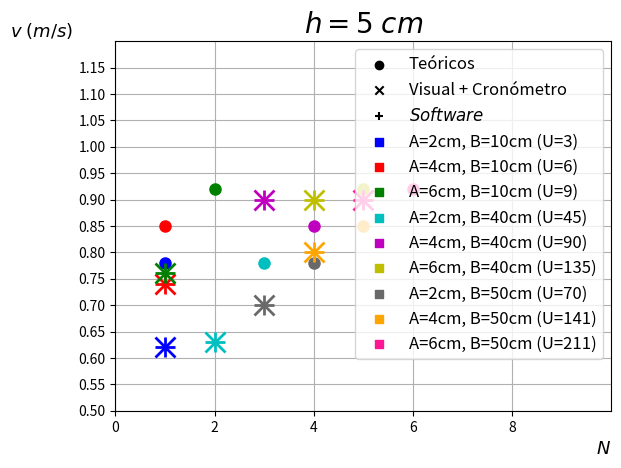

This figure's Python source:
import numpy as np
from numpy import *
import math
import matplotlib.pyplot as plt

#Valores teóricos

N_teo_A1B1=1
N_teo_A2B1=1
N_teo_A3B1=2
N_teo_A1B2=3
N_teo_A2B2=4
N_teo_A3B2=5
N_teo_A1B3=4
N_teo_A2B3=5
N_teo_A3B3=6


v_teo_A1=0.78
Erro_v_teo_A1=0.01
v_teo_A2=0.85
Erro_v_teo_A2=0.01
v_teo_A3=0.92
Erro_v_teo_A3=0.01

N_teo_h1=[N_teo_A1B1, N_teo_A2B1, N_teo_A3B1, N_teo_A1B2, N_teo_A2B2, N_teo_A3B2, N_teo_A1B3, N_teo_A2B3, N_teo_A3B3]
v_teo_h1=[v_teo_A1, v_teo_A2, v_teo_A3, v_teo_A1, v_teo_A2, v_teo_A3, v_teo_A1, v_teo_A2, v_teo_A3]
Erro_v_teo_h1=[Erro_v_teo_A1, Erro_v_teo_A2, Erro_v_teo_A3, Erro_v_teo_A1, Erro_v_teo_A2, Erro_v_teo_A3, Erro_v_teo_A1, Erro_v_teo_A2, Erro_v_teo_A3]


#Valores visuais+cronómetro

N_vis_A1B1=1
N_vis_A2B1=1
N_vis_A3B1=1
N_vis_A1B2=2
N_vis_A2B2=3
N_vis_A3B2=4
N_vis_A1B3=3
N_vis_A2B3=4
N_vis_A3B3=5


v_crono_A1B1=0.62
Erro_v_crono_A1B1=0.08
v_crono_A2B1=0.74
Erro_v_crono_A2B1=0.12
v_crono_A3B1=0.76
Erro_v_crono_A3B1=0.12
v_crono_A1B2=0.63
Erro_v_crono_A1B2=0.08
v_crono_A2B2=0.9
Erro_v_crono_A2B2=0.2
v_crono_A3B2=0.9
Erro_v_crono_A3B2=0.2
v_crono_A1B3=0.7
Erro_v_crono_A1B3=0.1
v_crono_A2B3=0.8
Erro_v_crono_A2B3=0.1
v_crono_A3B3=0.9
Erro_v_crono_A3B3=0.2

N_vis_h1=[N_vis_A1B1, N_vis_A2B1, N_vis_A3B1, N_vis_A1B2, N_vis_A2B2, N_vis_A3B2, N_vis_A1B3, N_vis_A2B3, N_vis_A3B3]
v_crono_h1=[v_crono_A1B1, v_crono_A2B1, v_crono_A3B1, v_crono_A1B2, v_crono_A2B2, v_crono_A3B2, v_crono_A1B3, v_crono_A2B3, v_crono_A3B3]
Erro_v_crono_h1=[Erro_v_crono_A1B1, Erro_v_crono_A2B1, Erro_v_crono_A3B1, Erro_v_crono_A1B2, Erro_v_crono_A2B2, Erro_v_crono_A3B2, Erro_v_crono_A1B3, Erro_v_crono_A2B3, Erro_v_crono_A3B3]


#Valores software

#Ainda não temos a partir daqui
N_soft_A1B1=1
N_soft_A2B1=1
N_soft_A3B1=1
N_soft_A1B2=2
N_soft_A2B2=3
N_soft_A3B2=4
N_soft_A1B3=3
N_soft_A2B3=4
N_soft_A3B3=5

#Ainda não temos a partir daqui
v_soft_A1B1=0.62
Erro_v_soft_A1B1=0.08
v_soft_A2B1=0.74
Erro_v_soft_A2B1=0.12
v_soft_A3B1=0.76
Erro_v_soft_A3B1=0.12
v_soft_A1B2=0.63
Erro_v_soft_A1B2=0.08
v_soft_A2B2=0.9
Erro_v_soft_A2B2=0.2
v_soft_A3B2=0.9
Erro_v_soft_A3B2=0.2
v_soft_A1B3=0.7
Erro_v_soft_A1B3=0.1
v_soft_A2B3=0.8
Erro_v_soft_A2B3=0.1
v_soft_A3B3=0.9
Erro_v_soft_A3B3=0.2

plt.plot(N_teo_A1B1, v_teo_A1, c='b', marker='o', markersize=8)
plt.plot(N_vis_A1B1, v_crono_A1B1, c='b', marker='x', markersize=15, mew=2)
plt.plot(N_soft_A1B1, v_soft_A1B1, c='b', marker='+', markersize=15, mew=2)
plt.plot(N_teo_A2B1, v_teo_A2, c='r', marker='o', markersize=8)
plt.plot(N_vis_A2B1, v_crono_A2B1, c='r', marker='x', markersize=15, mew=2)
plt.plot(N_soft_A2B1, v_soft_A2B1, c='r', marker='+', markersize=15, mew=2)
plt.plot(N_teo_A3B1, v_teo_A3, c='g', marker='o', markersize=8)
plt.plot(N_vis_A3B1, v_crono_A3B1, c='g', marker='x', markersize=15, mew=2)
plt.plot(N_soft_A3B1, v_soft_A3B1, c='g', marker='+', markersize=15, mew=2)

plt.plot(N_teo_A1B2, v_teo_A1, c='c', marker='o', markersize=8)
plt.plot(N_vis_A1B2, v_crono_A1B2, c='c', marker='x', markersize=15, mew=2)
plt.plot(N_soft_A1B2, v_soft_A1B2, c='c', marker='+', markersize=15, mew=2)
plt.plot(N_teo_A2B2, v_teo_A2, c='m', marker='o', markersize=8)
plt.plot(N_vis_A2B2, v_crono_A2B2, c='m', marker='x', markersize=15, mew=2)
plt.plot(N_soft_A2B2, v_soft_A2B2, c='m', marker='+', markersize=15, mew=2)
plt.plot(N_teo_A3B2, v_teo_A3, c='y', marker='o', markersize=8)
plt.plot(N_vis_A3B2, v_crono_A3B2, c='y', marker='x', markersize=15, mew=2)
plt.plot(N_soft_A3B2, v_soft_A3B2, c='y', marker='+', markersize=15, mew=2)

plt.plot(N_teo_A1B3, v_teo_A1, c='dimgray', marker='o', markersize=8)
plt.plot(N_vis_A1B3, v_crono_A1B3, c='dimgray', marker='x', markersize=15, mew=2)
plt.plot(N_soft_A1B3, v_soft_A1B3, c='dimgray', marker='+', markersize=15, mew=2)
plt.plot(N_teo_A2B3, v_teo_A2, c='orange', marker='o', markersize=8)
plt.plot(N_vis_A2B3, v_crono_A2B3, c='orange', marker='x', markersize=15, mew=2)
plt.plot(N_soft_A2B3, v_soft_A2B3, c='orange', marker='+', markersize=15, mew=2)
plt.plot(N_teo_A3B3, v_teo_A3, c='deeppink', marker='o', markersize=8)
plt.plot(N_vis_A3B3, v_crono_A3B3, c='deeppink', marker='x', markersize=15, mew=2)
plt.plot(N_soft_A3B3, v_soft_A3B3, c='deeppink', marker='+', markersize=15, mew=2)

label_teo_x=-1
label_teo_y=-1
plt.scatter(label_teo_x, label_teo_y, c='k', marker='o', label='Teóricos')
plt.scatter(label_teo_x, label_teo_y, c='k', marker='x', label='Visual + Cronómetro')
plt.scatter(label_teo_x, label_teo_y, c='k', marker='+', label=r'$\it{Software}$')
plt.scatter(label_teo_x, label_teo_y, c='b', marker='s', label='A=2cm, B=10cm (U=3)')
plt.scatter(label_teo_x, label_teo_y, c='r', marker='s', label='A=4cm, B=10cm (U=6)')
plt.scatter(label_teo_x, label_teo_y, c='g', marker='s', label='A=6cm, B=10cm (U=9)')
plt.scatter(label_teo_x, label_teo_y, c='c', marker='s', label='A=2cm, B=40cm (U=45)')
plt.scatter(label_teo_x, label_teo_y, c='m', marker='s', label='A=4cm, B=40cm (U=90)')
plt.scatter(label_teo_x, label_teo_y, c='y', marker='s', label='A=6cm, B=40cm (U=135)')
plt.scatter(label_teo_x, label_teo_y, c='dimgray', marker='s', label='A=2cm, B=50cm (U=70)')
plt.scatter(label_teo_x, label_teo_y, c='orange', marker='s', label='A=4cm, B=50cm (U=141)')
plt.scatter(label_teo_x, label_teo_y, c='deeppink', marker='s', label='A=6cm, B=50cm (U=211)')
plt.xlim(0, 10)
plt.ylim(0.5, 1.2)

plt.xlabel(r'$N$', fontsize=13, loc='right')
plt.ylabel(r'$v\;(m/s)$', fontsize=13, rotation='horizontal', loc='top')
plt.xticks(np.arange(0, 10, 2))
plt.yticks(np.arange(0.5, 1.2, 0.05))
plt.title(r'$h=5\;cm$', fontsize=20)
plt.legend(loc='best', shadow=False, fontsize='large')
plt.grid()
plt.show()